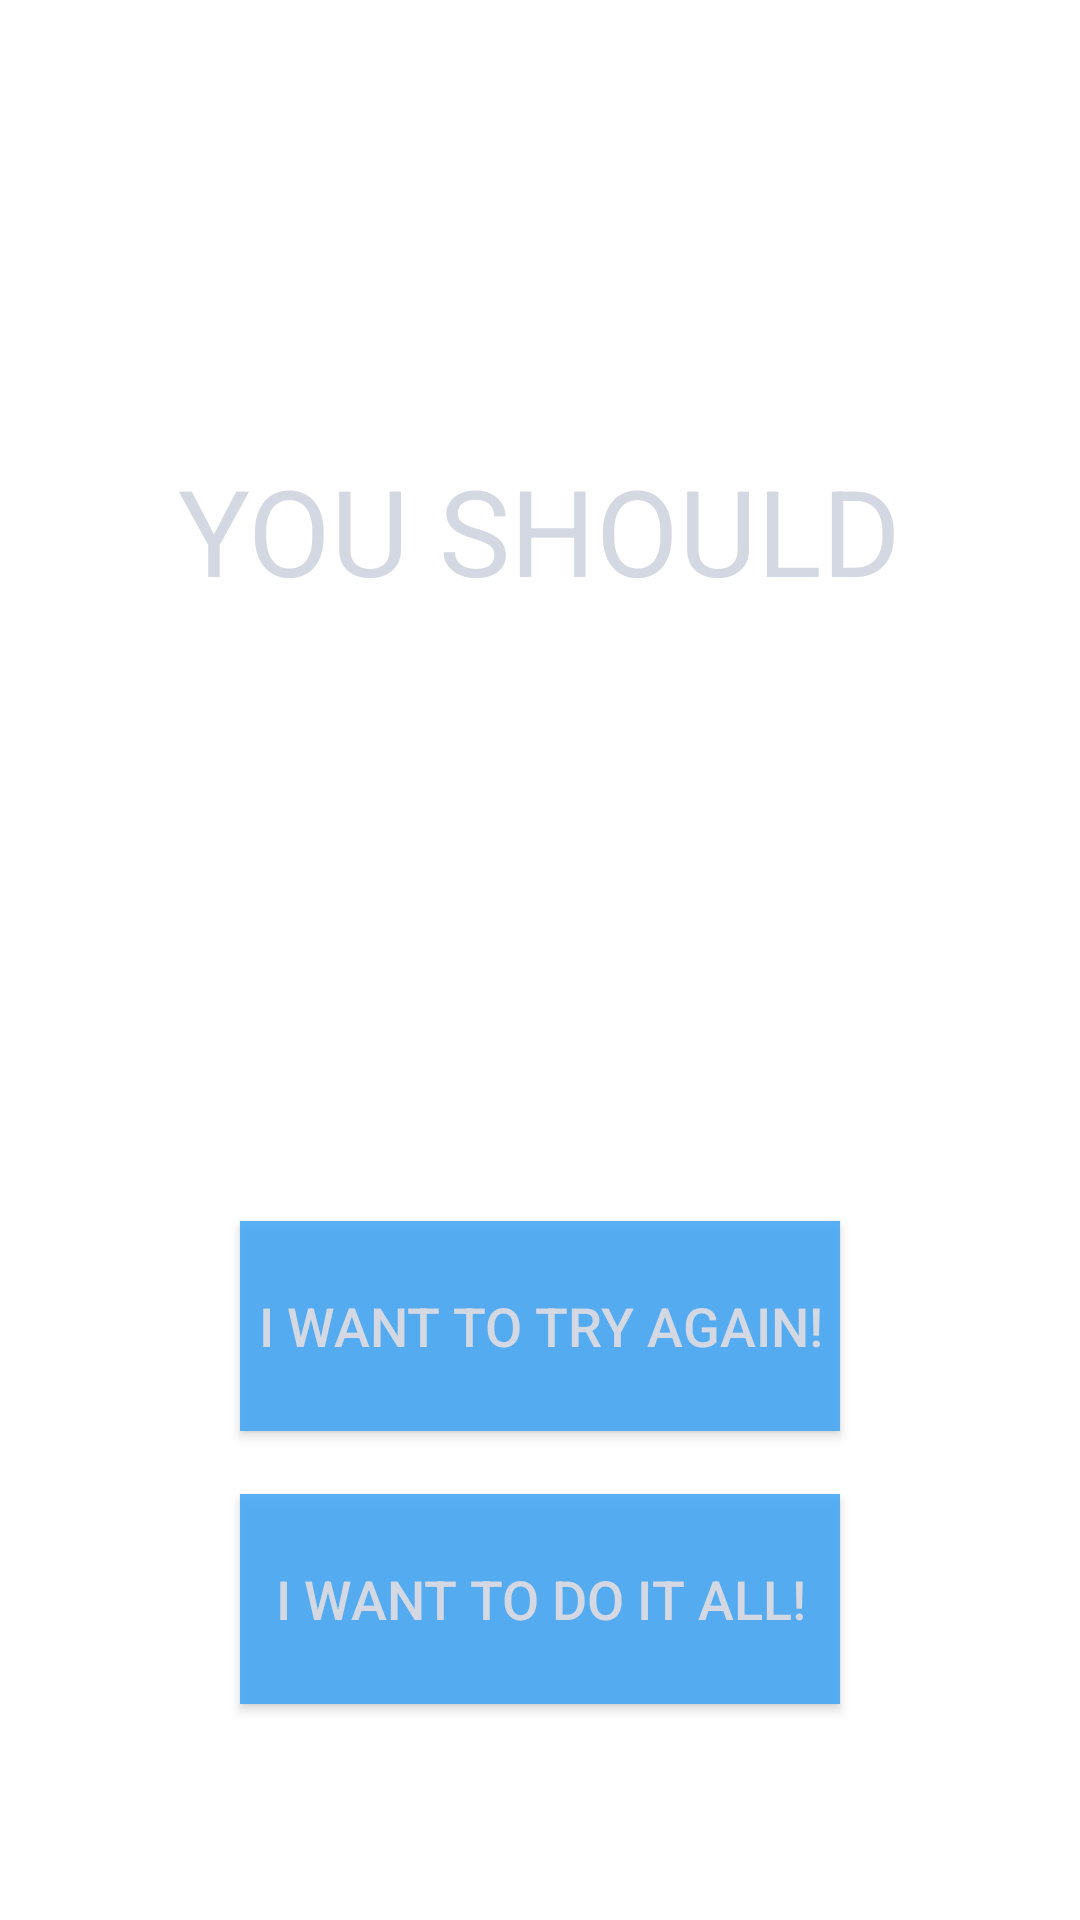

This screen was rendered from an Android layout file. Write that file and the resources it references.
<!-- AndroidManifest.xml: application theme Theme.TheDoGame -->
<!-- res/layout/fragment_spin_result.xml -->
<?xml version="1.0" encoding="utf-8"?>
<LinearLayout
    xmlns:android="http://schemas.android.com/apk/res/android"
    android:layout_width="fill_parent"
    android:layout_height="fill_parent"
    android:background="@drawable/colourful"
    android:padding="0dp"
    android:orientation="vertical">

    <TextView
        android:id="@+id/spin_title"
        android:layout_width="wrap_content"
        android:layout_height="wrap_content"
        android:layout_gravity="center"
        android:layout_alignParentTop="true"
        android:layout_centerHorizontal="true"
        android:layout_marginTop="450px"
        android:layout_marginBottom="50px"
        android:text="YOU SHOULD"
        android:textColor="#d3d8e3"
        android:textSize="120px" />

    <TextView
        android:id="@+id/result"
        android:layout_width="wrap_content"
        android:layout_height="wrap_content"
        android:layout_gravity="center"
        android:layout_alignParentTop="true"
        android:layout_centerHorizontal="true"
        android:layout_marginTop="150px"
        android:layout_marginBottom="150px"
        android:gravity="center_horizontal"
        android:textColor="#d3d8e3"
        android:textStyle="bold"
        android:textSize="60px" />

    <Button
        android:id="@+id/try_again_button"
        android:layout_width="200dp"
        android:layout_height="70dp"
        android:layout_gravity="center"
        android:layout_marginTop="60dp"
        android:layout_marginBottom="1dp"
        android:background="#DD42A5F5"
        android:text="I want to try again!"
        android:textColor="#d3d8e3"
        android:textSize="18sp" />

    <Button
        android:id="@+id/see_all_button"
        android:layout_width="200dp"
        android:layout_height="70dp"
        android:layout_gravity="center"
        android:layout_marginTop="20dp"
        android:layout_marginBottom="5dp"
        android:background="#DD42A5F5"
        android:text="I want to do it all!"
        android:textColor="#d3d8e3"
        android:textSize="18sp" />

</LinearLayout>
<!-- resources referenced by this layout -->
<resources>
  <style name="Theme.TheDoGame" parent="Theme.MaterialComponents.DayNight.NoActionBar">
          
          <item name="colorPrimary">@color/purple_500</item>
          <item name="colorPrimaryVariant">@color/purple_700</item>
          <item name="colorOnPrimary">@color/white</item>
          
          <item name="colorSecondary">@color/teal_200</item>
          <item name="colorSecondaryVariant">@color/teal_700</item>
          <item name="colorOnSecondary">@color/black</item>
          
          <item name="android:statusBarColor" tools:targetApi="l">?attr/colorPrimaryVariant</item>
          
      </style>
  <!-- not gathered from this repository: default colours our renderer supplied (Android Studio template values) -->
  <color name="purple_500">#FF6200EE</color>
  <color name="purple_700">#FF3700B3</color>
  <color name="teal_200">#FF03DAC5</color>
  <color name="teal_700">#FF018786</color>
  <color name="black">#FF000000</color>
  <color name="white">#FFFFFFFF</color>
</resources>
